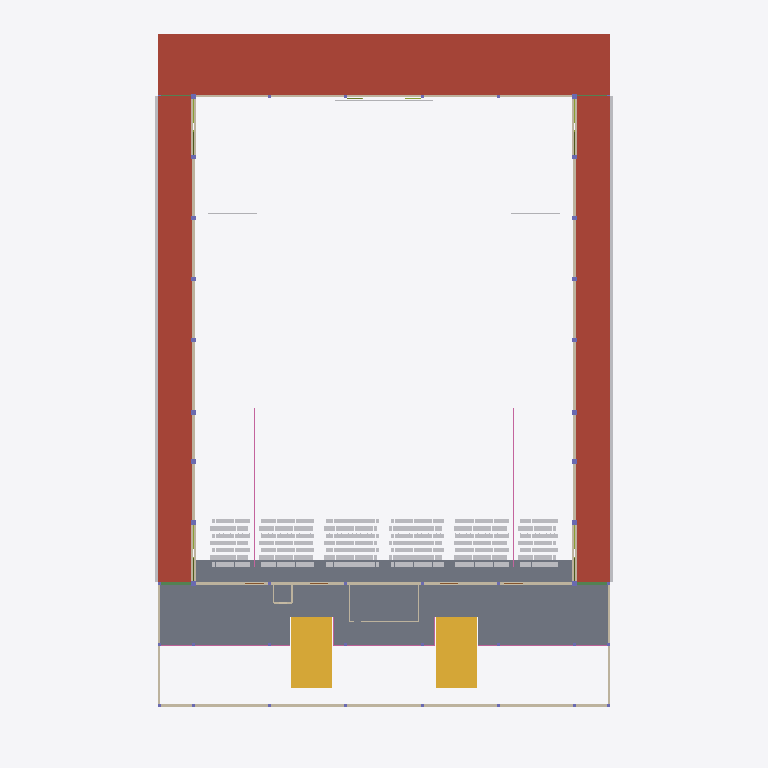
Plan cut of the same IFC building model at storey 'L02' (level 4.60 m, cut at 6.00 m), seen from above with north up, elements coloured by IFC class (only those large enough to see are counted): 16 slabs (grey), 12 walls (beige), 5 other elements (light grey), 4 beams (green), 3 roofs (red-brown), 3 railings (pink), 2 stairs (yellow). Cut surfaces are drawn darker.
Extent 65.9 m × 93.4 m × 19.9 m (x, y, z). Storeys (6): L00 at 0.00 m; L01 at 1.15 m; L03 at 4.30 m; L02 at 4.60 m; L04 at 7.65 m; L05 at 13.60 m. Elements (4572): 3175 IfcFurniture, 545 IfcMember, 308 IfcSlab, 118 IfcBeam, 115 IfcLightFixture, 76 IfcColumn, 76 IfcFooting, 45 IfcDoor, 39 IfcWall, 32 IfcPipeSegment, 15 IfcRailing, 10 IfcAudioVisualAppliance.

HEADER;
FILE_DESCRIPTION(('ViewDefinition[DesignTransferView]'),'2;1');
FILE_NAME('/dev/null','2026-11-01T23:47:43+02:00',(''),(''),'IfcOpenShell 0.8.5','IfcOpenShell 0.8.5','Nobody');
FILE_SCHEMA(('IFC4'));
ENDSEC;
DATA;
#1=IFCPROJECT('2IdHuAGDjFrBZODlZkveXS',$,'3,000-Seat Church Auditorium - Coordination Concept','CONCEPT - UNVERIFIED - NOT FOR CONSTRUCTION | revision PL04-7e854e086c',$,$,$,(#10),#5);
#12=IFCSITE('0VkXphFrP2hu$yZz0RSc3U',$,'Site (not surveyed)','Zimbabwe (site not yet identified)',$,$,$,$,$,$,$,$,$,$);
#13=IFCBUILDING('0g_qJGBTn6pw$8wow5_Lid',$,'Church auditorium (concept)',$,$,$,$,$,$,$,$,$);
#16=IFCBUILDINGSTOREY('0pjA9wI4D7zAWJnffww1ex',$,'L00',$,$,#27,$,'Level 00 - datum +0.000 (ground floor, front of hall)',$,0.0);
#28=IFCBUILDINGSTOREY('0aH7nSfjz4puISGtFfvkPp',$,'L01',$,$,#38,$,'Level 01 - datum +1.150 (cross aisle, rear rake, framing below upper foyer)',$,1.15);
#39=IFCBUILDINGSTOREY('2HaBDN$$H1cxYurk9RL_La',$,'L02',$,$,#49,$,'Level 02 - datum +4.600 (upper foyer, rear platform)',$,4.6);
#50=IFCBUILDINGSTOREY('2VLonFbBP4yOHMuhi4h9fw',$,'L03',$,$,#60,$,'Level 03 - datum +4.300 (low-roof framing and items above it)',$,4.3);
#61=IFCBUILDINGSTOREY('1iIb$oQW1DtufJBiAjz8Te',$,'L04',$,$,#71,$,'Level 04 - datum +7.650 (foyer-roof framing, high-level allowances)',$,7.65);
#72=IFCBUILDINGSTOREY('1Jtj$iy71FFvURjcICX50s',$,'L05',$,$,#82,$,'Level 05 - datum +13.600 (hall roof structure)',$,13.6);
#13967=IFCSLAB('1IzyvXD3DD_vWmxJz5_wyu',$,'ENV-ROOF-BOH','10_ENV_Envelope',$,#100187,#13982,$,.ROOF.);
#10342=IFCSLAB('2KO3XRHQj6NflnyJpzILYm',$,'ARC-SLAB-UPPER-FOYER','20_ARC_Floors',$,#100182,#10375,$,.FLOOR.);
#13915=IFCSLAB('2nKSMvFVD8dfL$k7Zv4nym',$,'ENV-ROOF-AMB-E','10_ENV_Envelope',$,#100392,#13930,$,.ROOF.);
#13941=IFCSLAB('1I5_JSxRL6oeyV1VabJmT1',$,'ENV-ROOF-AMB-W','10_ENV_Envelope',$,#100447,#13956,$,.ROOF.);
#10316=IFCSLAB('0hQNLUlqz20uKvRZ3pTi0x',$,'ARC-SLAB-REAR-PLATFORM','20_ARC_Floors',$,#100432,#10331,$,.FLOOR.);
#10524=IFCSTAIR('3qtJoqhwD57wqrWcZJ7fmg',$,'ARC-STAIR-FOYER-E','20_ARC_Circulation',$,#108292,#10689,$,.TWO_STRAIGHT_RUN_STAIR.);
#10707=IFCSTAIR('0pYVeh5tz74el8uLUIqV60',$,'ARC-STAIR-FOYER-W','20_ARC_Circulation',$,#108252,#10872,$,.TWO_STRAIGHT_RUN_STAIR.);
#1113=IFCSLAB('3wtI9N_XL1WuFZIg8cIq2k',$,'ARC-BOOTH-FLOOR','20_ARC_Floors',$,#100252,#1128,$,.FLOOR.);
#14727=IFCWALL('0tKi4dtIP0Ivd0NiBTzcc1',$,'ENV-WALL-HALL-E','10_ENV_Envelope',$,#105757,#14844,$,.SOLIDWALL.);
#15023=IFCWALL('20wP0kg7P87fJxYCGXwO1c',$,'ENV-WALL-HALL-W','10_ENV_Envelope',$,#107012,#15140,$,.SOLIDWALL.);
#70943=IFCPIPESEGMENT('1jJV1CKfL7Z95QBj8k7ZTG',$,'SRV-GUTTER-AMB-W','50_SRV_Drainage',$,#100202,#70958,$,.GUTTER.);
#70921=IFCPIPESEGMENT('1Paco1XgLE8fUdyaqHbRRf',$,'SRV-GUTTER-AMB-E','50_SRV_Drainage',$,#100297,#70936,$,.GUTTER.);
#14321=IFCWALL('2C8299KQ97sBaw_3iNyOP7',$,'ENV-WALL-EXT-FACADE','10_ENV_Envelope',$,#106547,#14426,$,.SOLIDWALL.);
#14898=IFCWALL('2V$0ve$Lr32R9P6TP7CR61',$,'ENV-WALL-HALL-REAR','10_ENV_Envelope',$,#105537,#15003,$,.SOLIDWALL.);
#15194=IFCWALL('3cctF02rT8EvLqjfS4GVZd',$,'ENV-WALL-STAGE-REAR','10_ENV_Envelope',$,#106757,#15245,$,.SOLIDWALL.);
#2107=IFCRAILING('1tA1Al20DEUAWdy2Ks9NpW',$,'ARC-RAIL-UPPER-FOYER-EDGE','20_ARC_Circulation',$,#100407,#2194,$,.GUARDRAIL.);
#14268=IFCWALL('0_Rgqc99nE4f8c0asTbjSY',$,'ENV-WALL-EXT-E-FOYER','10_ENV_Envelope',$,#105427,#14301,$,.SOLIDWALL.);
#14606=IFCWALL('05nSE6BUDAv9PVkzJamvF3',$,'ENV-WALL-EXT-W-FOYER','10_ENV_Envelope',$,#101022,#14639,$,.SOLIDWALL.);
#1825=IFCRAILING('07Bb31LirFKvJMNxA6CSno',$,'ARC-RAIL-AISLE-R-A1','20_ARC_Circulation',$,#109753,#1840,$,.HANDRAIL.);
#1929=IFCRAILING('3sgQ3s49X9kP0HqyP2qNIW',$,'ARC-RAIL-AISLE-R-A5','20_ARC_Circulation',$,#114418,#1944,$,.HANDRAIL.);
#9511=IFCSLAB('19LZ7s5x53fhM9xly0bCzJ',$,'ARC-RAKE-R41-TREAD-X013.38','20_ARC_Floors',$,#119704,#9526,$,.FLOOR.);
#9563=IFCSLAB('1zV50W01PC98$dzLM08hyL',$,'ARC-RAKE-R41-TREAD-X030.38','20_ARC_Floors',$,#119319,#9578,$,.FLOOR.);
#9589=IFCSLAB('0QS356ftb6TPxKs5uDIeWt',$,'ARC-RAKE-R41-TREAD-X038.88','20_ARC_Floors',$,#119369,#9604,$,.FLOOR.);
#9537=IFCSLAB('2V4Cf33G90oRnZjn32dJ4Q',$,'ARC-RAKE-R41-TREAD-X021.88','20_ARC_Floors',$,#120039,#9552,$,.FLOOR.);
#9303=IFCSLAB('3iNOKVWrr3nhQW$8DL_RwN',$,'ARC-RAKE-R41-AISLE-X004.65','20_ARC_Floors',$,#119129,#9318,$,.FLOOR.);
#9459=IFCSLAB('2ZOVMPFj517fK6Pqy9CTdY',$,'ARC-RAKE-R41-AISLE-X052.38','20_ARC_Floors',$,#119459,#9474,$,.FLOOR.);
#70135=IFCAUDIOVISUALAPPLIANCE('2QMJO7EtvFHfiizMmMgK5m',$,'SRV-AV-SCREEN-MAIN-C','50_SRV_AV',$,#119299,#70150,$,.DISPLAY.);
#74041=IFCBEAM('3AOBRh32XA4BwkOdDY0oEE',$,'STR-BEAM-AMBROOF-3-AB','30_STR_Beams',$,#100222,#74056,$,.BEAM.);
#74066=IFCBEAM('3UUNRkTUbFcgMAqk4nmmKF',$,'STR-BEAM-AMBROOF-3-GH','30_STR_Beams',$,#100487,#74081,$,.BEAM.);
#9485=IFCSLAB('3W23Pk54jBMhHgF9iFxtLU',$,'ARC-RAKE-R41-TREAD-X006.88','20_ARC_Floors',$,#119479,#9500,$,.FLOOR.);
#9615=IFCSLAB('1f6FMoat5EevTgYoTaYGL0',$,'ARC-RAKE-R41-TREAD-X047.38','20_ARC_Floors',$,#119639,#9630,$,.FLOOR.);
ENDSEC;
